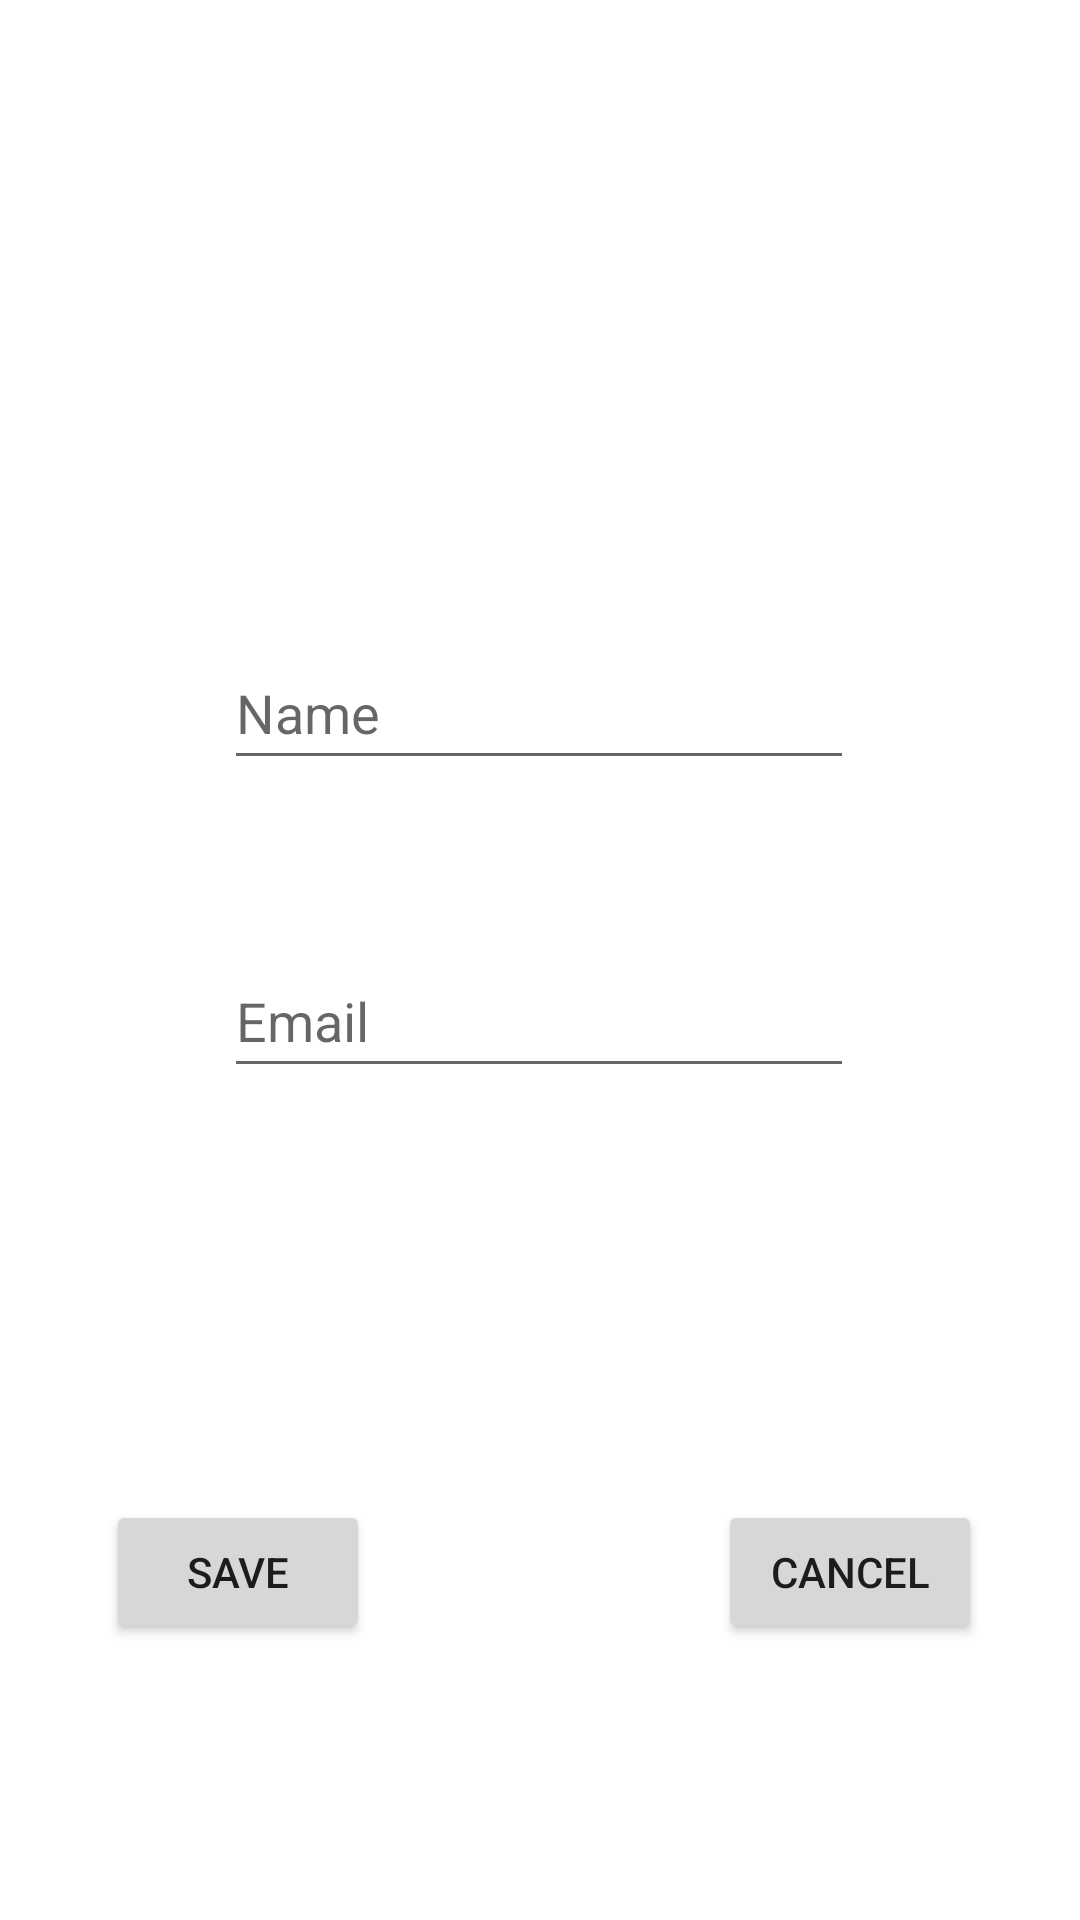

This screen was rendered from an Android layout file. Write that file and the resources it references.
<!-- AndroidManifest.xml: application theme Theme.OversightTest -->
<!-- res/layout/createspendingplan_popup.xml -->
<?xml version="1.0" encoding="utf-8"?>
<androidx.constraintlayout.widget.ConstraintLayout xmlns:android="http://schemas.android.com/apk/res/android"
    xmlns:app="http://schemas.android.com/apk/res-auto"
    xmlns:tools="http://schemas.android.com/tools"
    android:layout_width="match_parent"
    android:layout_height="match_parent"
    android:orientation="vertical"
    tools:context=".pages.SpendingPlanPage">

    <ImageView
        android:id="@+id/newlisticon"
        android:layout_width="150dp"
        android:layout_height="150dp"
        android:layout_marginTop="44dp"
        android:background="@drawable/ic_launcher_foreground"
        android:contentDescription="TODO"
        app:layout_constraintBottom_toTopOf="@+id/newcontactpopup_firstname"
        app:layout_constraintEnd_toEndOf="parent"
        app:layout_constraintHorizontal_bias="0.498"
        app:layout_constraintStart_toStartOf="parent"
        app:layout_constraintTop_toTopOf="parent"
        tools:ignore="ImageContrastCheck" />

    <EditText
        android:id="@+id/newcontactpopup_firstname"
        android:layout_width="wrap_content"
        android:layout_height="wrap_content"
        android:layout_marginBottom="380dp"
        android:autofillHints=""
        android:ems="10"
        android:hint="Name"
        android:inputType="textPersonName"
        android:minHeight="48dp"
        app:layout_constraintBottom_toBottomOf="parent"
        app:layout_constraintEnd_toEndOf="parent"
        app:layout_constraintHorizontal_bias="0.497"
        app:layout_constraintStart_toStartOf="parent" />

    <EditText
        android:id="@+id/newcontactpopup_email"
        android:layout_width="wrap_content"
        android:layout_height="wrap_content"
        android:autofillHints=""
        android:ems="10"
        android:hint="Email"
        android:inputType="textEmailAddress"
        android:minHeight="48dp"
        app:layout_constraintBottom_toBottomOf="parent"
        app:layout_constraintEnd_toEndOf="parent"
        app:layout_constraintHorizontal_bias="0.497"
        app:layout_constraintStart_toStartOf="parent"
        app:layout_constraintTop_toBottomOf="@+id/newcontactpopup_firstname"
        app:layout_constraintVertical_bias="0.165" />

    <Button
        android:id="@+id/saveButton"
        android:layout_width="wrap_content"
        android:layout_height="wrap_content"
        android:layout_marginBottom="92dp"
        android:text="Save"
        app:layout_constraintBottom_toBottomOf="parent"
        app:layout_constraintEnd_toEndOf="parent"
        app:layout_constraintHorizontal_bias="0.13"
        app:layout_constraintStart_toStartOf="parent" />

    <Button
        android:id="@+id/cancelButton"
        android:layout_width="wrap_content"
        android:layout_height="wrap_content"
        android:layout_marginBottom="92dp"
        android:text="Cancel"
        app:layout_constraintBottom_toBottomOf="parent"
        app:layout_constraintEnd_toEndOf="parent"
        app:layout_constraintHorizontal_bias="0.88"
        app:layout_constraintStart_toStartOf="parent" />

</androidx.constraintlayout.widget.ConstraintLayout>
<!-- resources referenced by this layout -->
<resources>
  <style name="Theme.OversightTest" parent="Theme.MaterialComponents.DayNight.NoActionBar">
          
          <item name="colorPrimary">@color/menuColor</item>
          <item name="colorPrimaryVariant">@color/menuColor</item>
          <item name="colorOnPrimary">@color/black</item>
          
          <item name="colorSecondary">@color/teal_200</item>
          <item name="colorSecondaryVariant">@color/teal_700</item>
          <item name="colorOnSecondary">@color/black</item>
          
          <item name="android:statusBarColor" tools:targetApi="l">?attr/colorPrimaryVariant</item>
          
      </style>
  <color name="menuColor">#009879</color>
  <color name="black">#222222</color>
  <color name="teal_200">#FF03DAC5</color>
  <color name="teal_700">#FF018786</color>
</resources>
